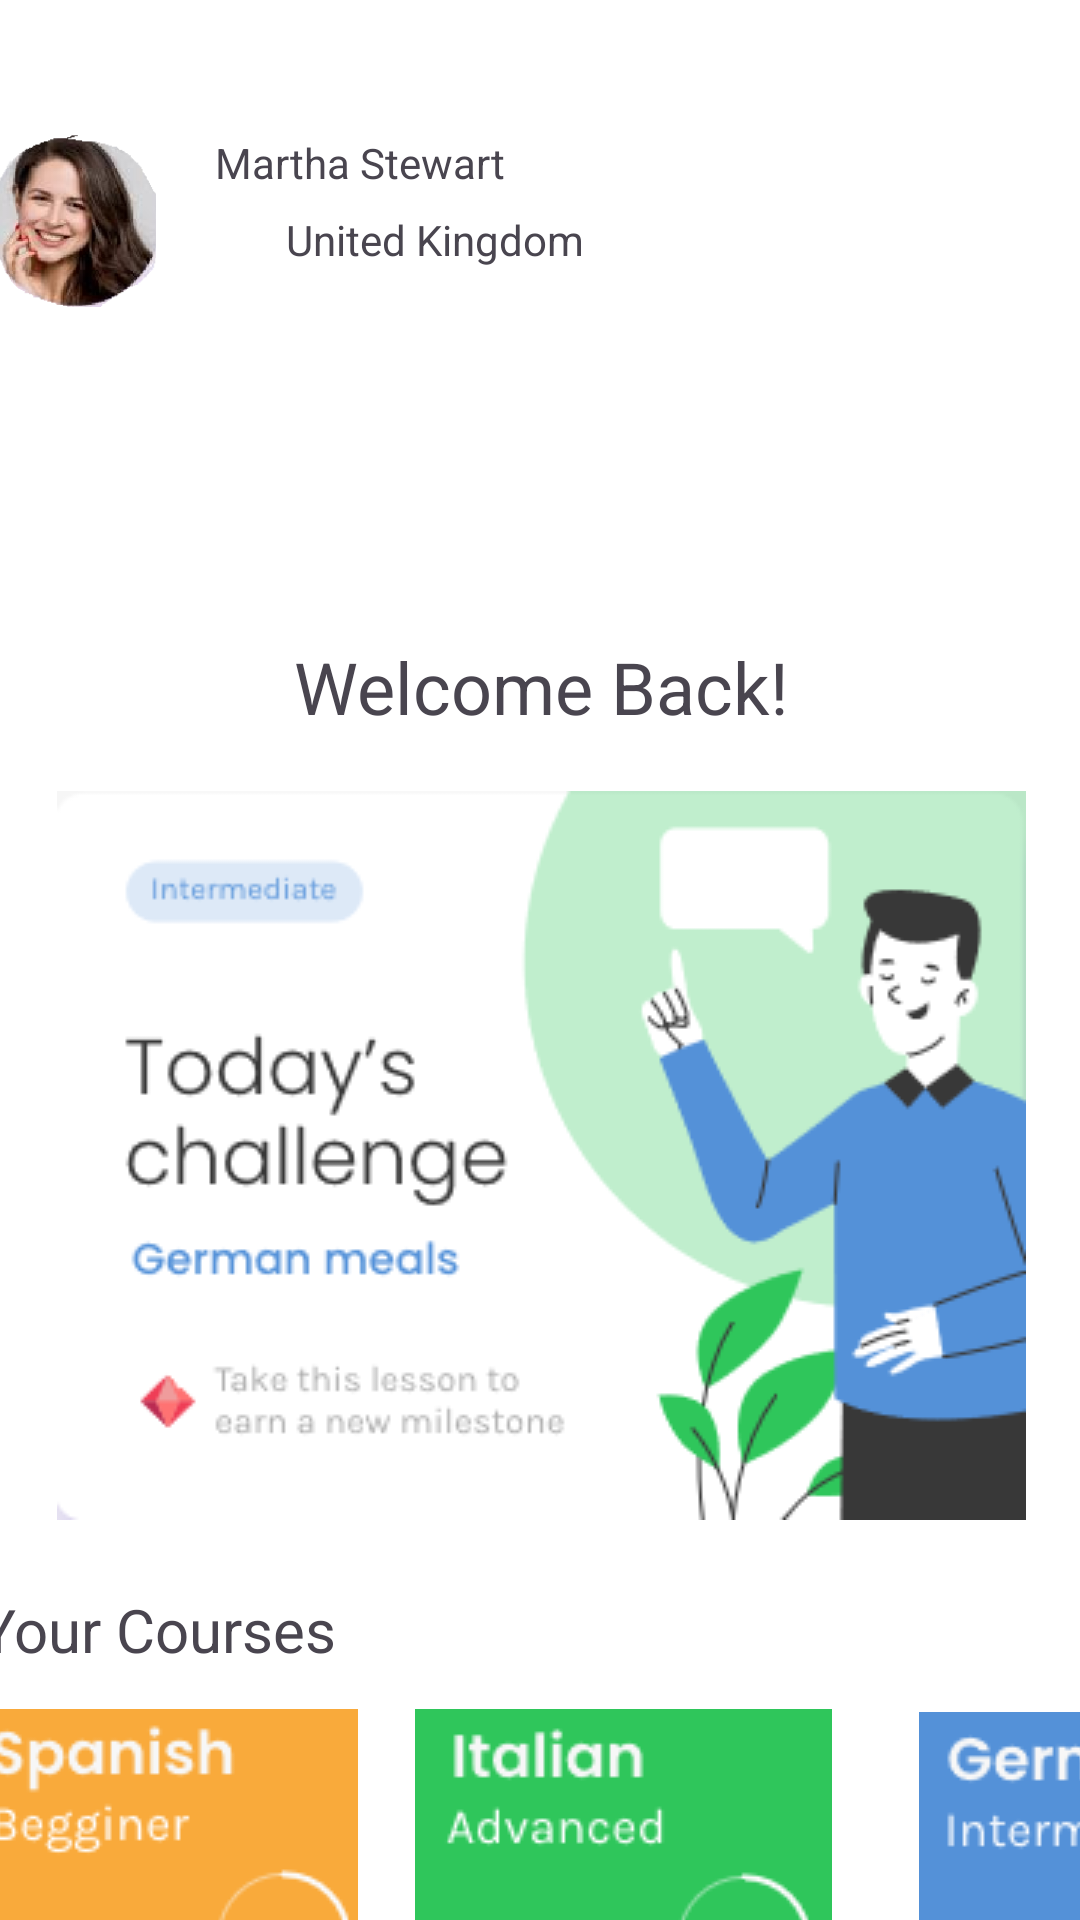

This screen was rendered from an Android layout file. Write that file and the resources it references.
<!-- AndroidManifest.xml: application theme Theme.EjemploIPV052023 -->
<!-- res/layout/activity_main.xml -->
<?xml version="1.0" encoding="utf-8"?>
<androidx.constraintlayout.widget.ConstraintLayout xmlns:android="http://schemas.android.com/apk/res/android"
    xmlns:app="http://schemas.android.com/apk/res-auto"
    xmlns:tools="http://schemas.android.com/tools"
    android:layout_width="match_parent"
    android:layout_height="match_parent"
    android:background="@color/white"
    tools:context=".MainActivity">

    <androidx.constraintlayout.widget.ConstraintLayout
        android:id="@+id/constraintLayout3"
        android:layout_width="514dp"
        android:layout_height="158dp"
        app:layout_constraintBottom_toBottomOf="parent"
        app:layout_constraintEnd_toEndOf="parent"
        app:layout_constraintHorizontal_bias="0.5"
        app:layout_constraintStart_toStartOf="parent"
        app:layout_constraintTop_toBottomOf="@+id/constraintLayout"
        app:layout_constraintVertical_bias="0.5">

        <ImageButton
            android:id="@+id/imageButton3"
            android:layout_width="126dp"
            android:layout_height="98dp"
            app:layout_constraintBottom_toBottomOf="parent"
            app:layout_constraintEnd_toEndOf="parent"
            app:layout_constraintHorizontal_bias="0.18"
            app:layout_constraintStart_toStartOf="parent"
            app:layout_constraintTop_toTopOf="parent"
            app:layout_constraintVertical_bias="0.733"
            app:srcCompat="@drawable/spanish" />

        <ImageButton
            android:id="@+id/imageButton5"
            android:layout_width="139dp"
            android:layout_height="98dp"
            app:layout_constraintBottom_toBottomOf="parent"
            app:layout_constraintEnd_toEndOf="parent"
            app:layout_constraintHorizontal_bias="0.573"
            app:layout_constraintStart_toStartOf="parent"
            app:layout_constraintTop_toTopOf="parent"
            app:layout_constraintVertical_bias="0.733"
            app:srcCompat="@drawable/italiano" />

        <TextView
            android:id="@+id/textView8"
            android:layout_width="wrap_content"
            android:layout_height="wrap_content"
            android:text="Your Courses"
            android:textSize="20sp"
            app:layout_constraintBottom_toBottomOf="parent"
            app:layout_constraintEnd_toEndOf="parent"
            app:layout_constraintHorizontal_bias="0.177"
            app:layout_constraintStart_toStartOf="parent"
            app:layout_constraintTop_toTopOf="parent"
            app:layout_constraintVertical_bias="0.03" />

        <ImageButton
            android:id="@+id/imageButton6"
            android:layout_width="131dp"
            android:layout_height="97dp"
            app:layout_constraintBottom_toBottomOf="parent"
            app:layout_constraintEnd_toEndOf="parent"
            app:layout_constraintHorizontal_bias="1.0"
            app:layout_constraintStart_toStartOf="parent"
            app:layout_constraintTop_toTopOf="parent"
            app:layout_constraintVertical_bias="0.737"
            app:srcCompat="@drawable/german" />
    </androidx.constraintlayout.widget.ConstraintLayout>

    <androidx.constraintlayout.widget.ConstraintLayout
        android:id="@+id/constraintLayout"
        android:layout_width="409dp"
        android:layout_height="332dp"
        app:layout_constraintBottom_toTopOf="@+id/constraintLayout3"
        app:layout_constraintEnd_toEndOf="parent"
        app:layout_constraintHorizontal_bias="0.5"
        app:layout_constraintStart_toStartOf="parent"
        app:layout_constraintTop_toBottomOf="@+id/constraintLayout2"
        app:layout_constraintVertical_bias="0.5">

        <ImageView
            android:id="@+id/imageView3"
            android:layout_width="wrap_content"
            android:layout_height="wrap_content"
            app:layout_constraintBottom_toBottomOf="parent"
            app:layout_constraintEnd_toEndOf="parent"
            app:layout_constraintHorizontal_bias="0.5"
            app:layout_constraintStart_toStartOf="parent"
            app:layout_constraintTop_toBottomOf="@+id/textView2"
            app:layout_constraintVertical_bias="0.5"
            app:srcCompat="@drawable/monocortado" />

        <TextView
            android:id="@+id/textView2"
            android:layout_width="wrap_content"
            android:layout_height="wrap_content"
            android:text="Welcome Back!"
            android:textSize="24sp"
            app:layout_constraintBottom_toTopOf="@+id/imageView3"
            app:layout_constraintEnd_toEndOf="parent"
            app:layout_constraintHorizontal_bias="0.5"
            app:layout_constraintStart_toStartOf="parent"
            app:layout_constraintTop_toTopOf="parent"
            app:layout_constraintVertical_bias="0.5" />

    </androidx.constraintlayout.widget.ConstraintLayout>

    <androidx.constraintlayout.widget.ConstraintLayout
        android:id="@+id/constraintLayout2"
        android:layout_width="409dp"
        android:layout_height="237dp"
        app:layout_constraintBottom_toTopOf="@+id/constraintLayout"
        app:layout_constraintEnd_toEndOf="parent"
        app:layout_constraintHorizontal_bias="0.5"
        app:layout_constraintStart_toStartOf="parent"
        app:layout_constraintTop_toTopOf="parent"
        app:layout_constraintVertical_bias="0.5">

        <ImageView
            android:id="@+id/imageView8"
            android:layout_width="65dp"
            android:layout_height="58dp"
            app:layout_constraintBottom_toBottomOf="parent"
            app:layout_constraintEnd_toEndOf="parent"
            app:layout_constraintHorizontal_bias="0.046"
            app:layout_constraintStart_toStartOf="parent"
            app:layout_constraintTop_toTopOf="parent"
            app:layout_constraintVertical_bias="0.491"
            app:srcCompat="@drawable/martha" />

        <ImageView
            android:id="@+id/imageView5"
            android:layout_width="wrap_content"
            android:layout_height="wrap_content"
            app:layout_constraintBottom_toBottomOf="parent"
            app:layout_constraintEnd_toEndOf="parent"
            app:layout_constraintHorizontal_bias="0.041"
            app:layout_constraintStart_toStartOf="parent"
            app:layout_constraintTop_toTopOf="parent"
            app:layout_constraintVertical_bias="0.075"
            app:srcCompat="@drawable/lineas" />

        <ImageView
            android:id="@+id/imageView6"
            android:layout_width="wrap_content"
            android:layout_height="wrap_content"
            app:layout_constraintBottom_toBottomOf="parent"
            app:layout_constraintEnd_toEndOf="parent"
            app:layout_constraintHorizontal_bias="0.678"
            app:layout_constraintStart_toStartOf="parent"
            app:layout_constraintTop_toTopOf="parent"
            app:layout_constraintVertical_bias="0.108"
            app:srcCompat="@drawable/bandera" />

        <Spinner
            android:id="@+id/spinner"
            android:layout_width="114dp"
            android:layout_height="27dp"
            app:layout_constraintBottom_toBottomOf="parent"
            app:layout_constraintEnd_toEndOf="parent"
            app:layout_constraintHorizontal_bias="0.969"
            app:layout_constraintStart_toStartOf="parent"
            app:layout_constraintTop_toTopOf="parent"
            app:layout_constraintVertical_bias="0.076" />

        <TextView
            android:id="@+id/textView4"
            android:layout_width="wrap_content"
            android:layout_height="wrap_content"
            android:text="United Kingdom"
            app:layout_constraintBottom_toBottomOf="parent"
            app:layout_constraintEnd_toEndOf="parent"
            app:layout_constraintHorizontal_bias="0.385"
            app:layout_constraintStart_toStartOf="parent"
            app:layout_constraintTop_toTopOf="parent"
            app:layout_constraintVertical_bias="0.522" />

        <ImageView
            android:id="@+id/imageView7"
            android:layout_width="15dp"
            android:layout_height="18dp"
            app:layout_constraintBottom_toBottomOf="parent"
            app:layout_constraintEnd_toEndOf="parent"
            app:layout_constraintHorizontal_bias="0.243"
            app:layout_constraintStart_toStartOf="parent"
            app:layout_constraintTop_toTopOf="parent"
            app:layout_constraintVertical_bias="0.52"
            app:srcCompat="@drawable/simbolo" />

        <TextView
            android:id="@+id/textView3"
            android:layout_width="wrap_content"
            android:layout_height="wrap_content"
            android:text="Martha Stewart"
            app:layout_constraintBottom_toBottomOf="parent"
            app:layout_constraintEnd_toEndOf="parent"
            app:layout_constraintHorizontal_bias="0.307"
            app:layout_constraintStart_toStartOf="parent"
            app:layout_constraintTop_toTopOf="parent"
            app:layout_constraintVertical_bias="0.403" />
    </androidx.constraintlayout.widget.ConstraintLayout>

    <androidx.constraintlayout.widget.Guideline
        android:id="@+id/guideline"
        android:layout_width="wrap_content"
        android:layout_height="wrap_content"
        android:orientation="vertical"
        app:layout_constraintGuide_begin="20dp" />

    <androidx.constraintlayout.widget.Guideline
        android:id="@+id/guideline2"
        android:layout_width="wrap_content"
        android:layout_height="wrap_content"
        android:orientation="horizontal"
        app:layout_constraintGuide_begin="7dp" />

</androidx.constraintlayout.widget.ConstraintLayout>
<!-- resources referenced by this layout -->
<resources>
  <!-- drawable bandera: png bitmap (drawable, 564 bytes) -->
  <!-- drawable german: png bitmap (drawable, 1255 bytes) -->
  <!-- drawable italiano: png bitmap (drawable, 2537 bytes) -->
  <!-- drawable lineas: png bitmap (drawable, 221 bytes) -->
  <!-- drawable martha: png bitmap (drawable, 27784 bytes) -->
  <!-- drawable monocortado: png bitmap (drawable, 13767 bytes) -->
  <!-- drawable spanish: png bitmap (drawable, 2419 bytes) -->
  <style name="Theme.EjemploIPV052023" parent="Base.Theme.EjemploIPV052023" />
  <style name="Base.Theme.EjemploIPV052023" parent="Theme.Material3.DayNight.NoActionBar">
          
          
      </style>
  <!-- not gathered from this repository: default colours our renderer supplied (Android Studio template values) -->
  <color name="white">#FFFFFFFF</color>
</resources>
